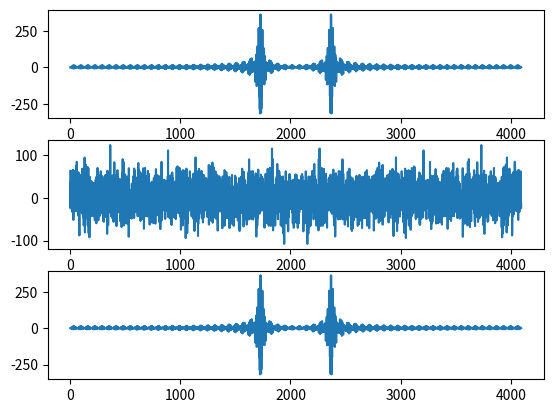

This figure's Python source:
import numpy as np
import matplotlib.pyplot as plt

def generate_bit(N):
    bit = []
    for i in range(N):
        r = np.random.randint(0, 2)
        bit.append(r)
    return bit

def generate_signal(bit, N):
    signal = []
    for i in bit:
        if i == 0:
            signal.extend([1] * N)
        else:
            signal.extend([-1] * N)
    return signal

def psk_mod(bit, t, N, freq_c):
    psk_signal = []
    wave_1 = np.cos(2*np.pi*t*freq_c/N)
    wave_minus1 = np.cos((2*np.pi*t*freq_c/N)+np.pi)
    for i in bit:
        if i == 0:
            psk_signal.extend(wave_minus1)
        else:
            psk_signal.extend(wave_1)
    psk_signal = np.array(psk_signal)
    return psk_signal


def psk_demod(psk_signal, demo_wave, t, N, freq_c):
    demod_signal = []
    demo_signal = demo_wave * psk_signal
    demo_signal = highpass_filter(demo_signal, bit, freq_c)
    return demo_signal

def generate_demo_wave(bit):
    sample = np.cos(2*np.pi*t*freq_c/N)
    demo_wave = []
    for i in bit:
        demo_wave.extend(sample)
    demo_wave = np.array(demo_wave)
    return demo_wave

def highpass_filter(demo_signal, bit, freq_c):
    length = len(demo_signal)
    length_2 = int(length / 2)
    F = np.fft.fftshift(demo_signal)
    F = np.fft.fft(F)
    F = np.fft.fftshift(F)
    filtering_freq = freq_c
    spectrum = filtering_freq * len(bit)
    F[0:length_2 - spectrum] = 0
    F[length_2 + spectrum:-1] = 0
    demo_signal = np.fft.fftshift(F)
    demo_signal = np.fft.ifft(demo_signal)
    demo_signal = np.fft.fftshift(demo_signal)
    return demo_signal

def pn_mod(psk_signal):
    pn = []
    for i in range(len(psk_signal)):
        r = np.random.randint(0, 2)
        if r == 0:
            pn.append(-1)
        else:
            pn.append(r)
    pn = np.array(pn)
    psk_pn_signal = psk_signal * pn
    psk_pn_signal = np.array(psk_pn_signal)
    return pn, psk_pn_signal

def pn_demod(pn, psk_pn_signal):
    psk_signal_demod = pn * psk_pn_signal
    psk_signal_demod = np.array(psk_signal_demod)
    return psk_signal_demod

if __name__ == '__main__':
    N = 64
    t = np.arange(0, N, 1)
    freq_c = 5

    bit = generate_bit(N)
    signal = generate_signal(bit, N)
    psk_signal = psk_mod(bit, t, N, freq_c)

    pn, psk_pn_signal = pn_mod(psk_signal)
    psk_signal_demod = pn_demod(pn, psk_pn_signal)

    demo_wave = generate_demo_wave(bit)
    demo_signal = psk_demod(psk_signal, demo_wave, t, N, freq_c)

    F1 = np.fft.fftshift(psk_signal)
    F1 = np.fft.fft(F1)
    F1 = np.fft.fftshift(F1)
    F2 = np.fft.fftshift(psk_pn_signal)
    F2 = np.fft.fft(F2)
    F2 = np.fft.fftshift(F2)
    F3 = np.fft.fftshift(psk_signal_demod)
    F3 = np.fft.fft(F3)
    F3 = np.fft.fftshift(F3)

    plt.subplot(311)
    plt.plot(range(len(F1)), F1)
    plt.subplot(312)
    plt.plot(range(len(F2)), F2)
    plt.subplot(313)
    plt.plot(range(len(F3)), F3)
    plt.show()
